Photos from the image-classification dataset "RotatedImagesSpiral" in the GitHub repository rutuja1121/Parkinsons_BE_Project_2023. Its 2 classes are: healthy, parkinson.

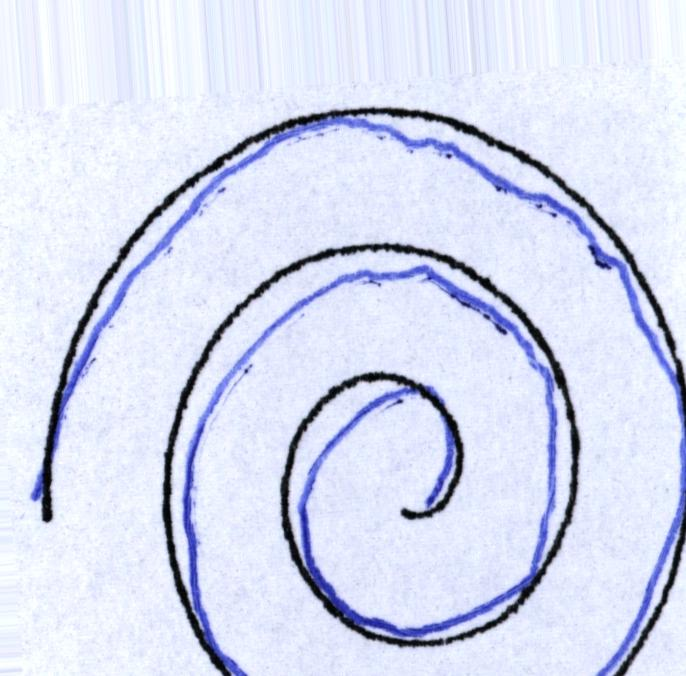
Label: parkinson

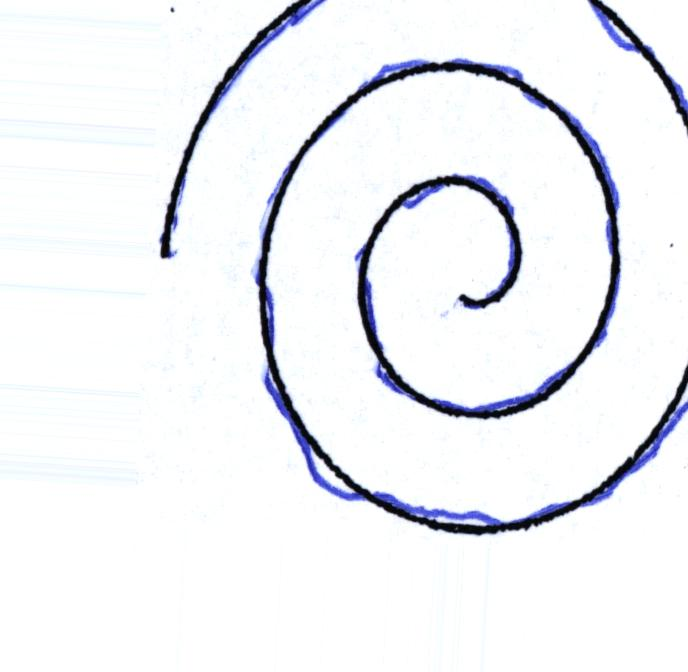
Label: parkinson

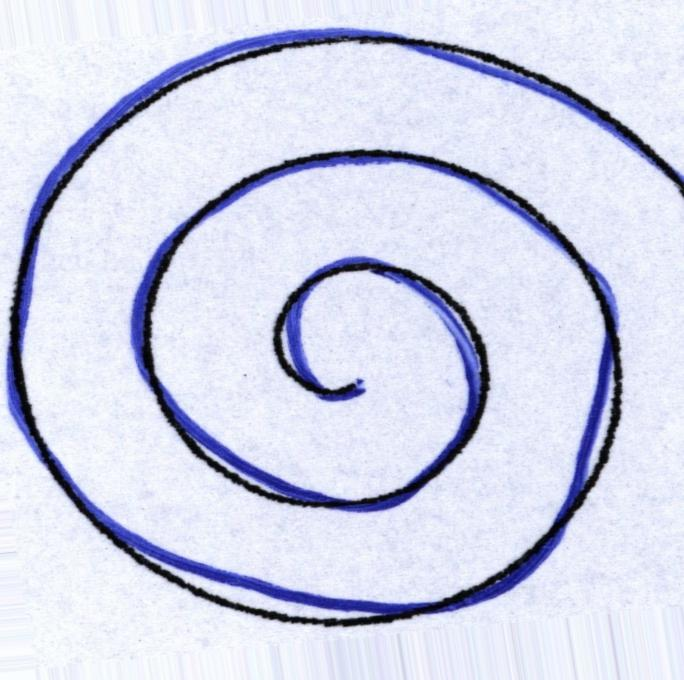
Label: healthy

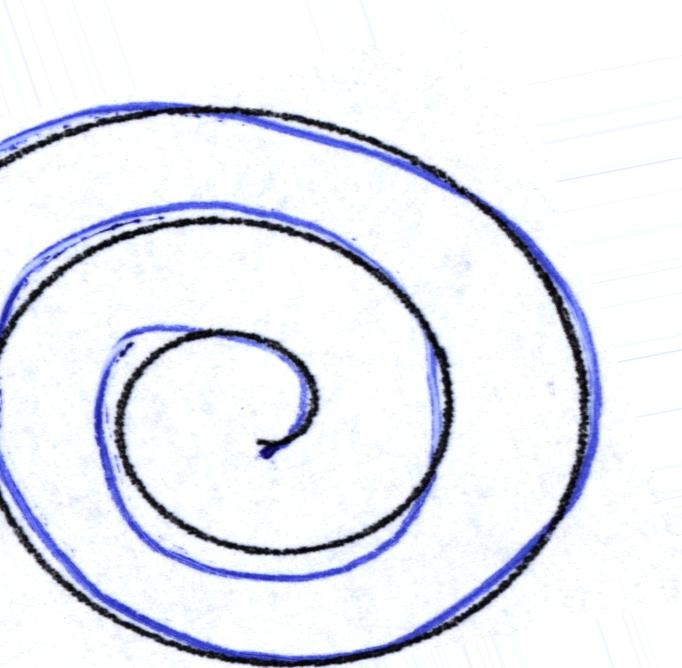
Label: healthy

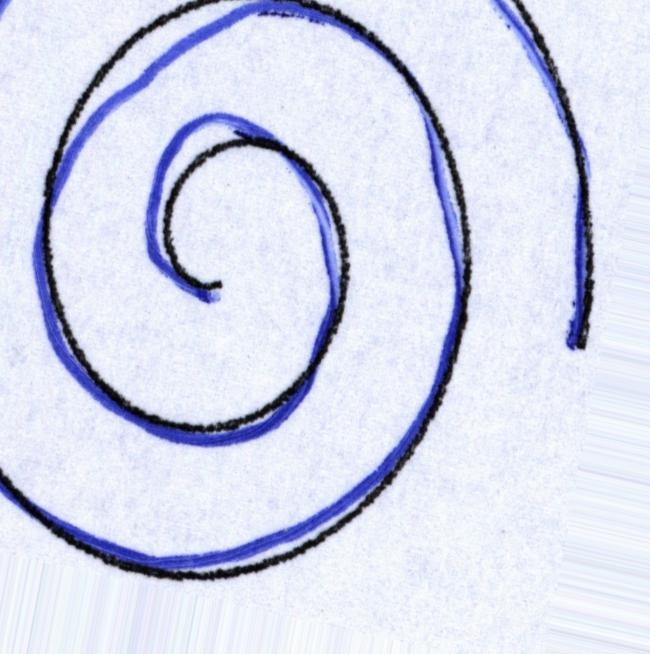
Label: healthy

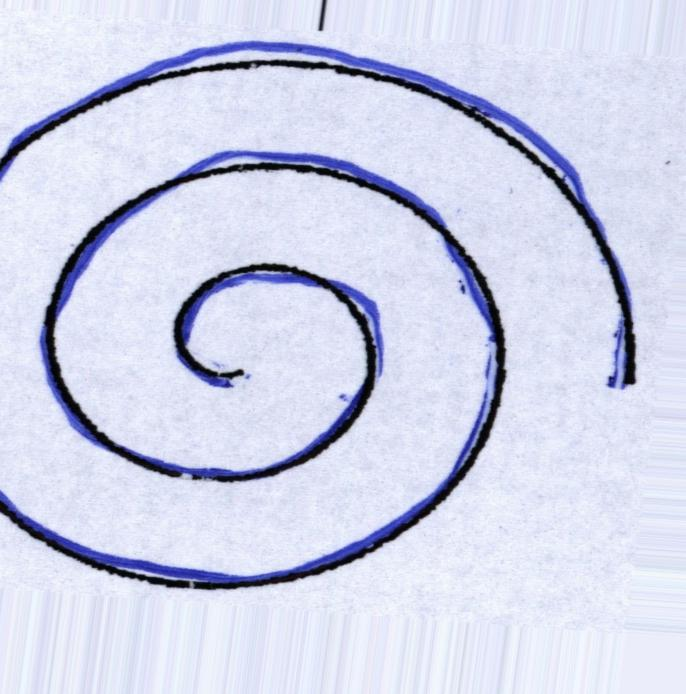
Label: parkinson
